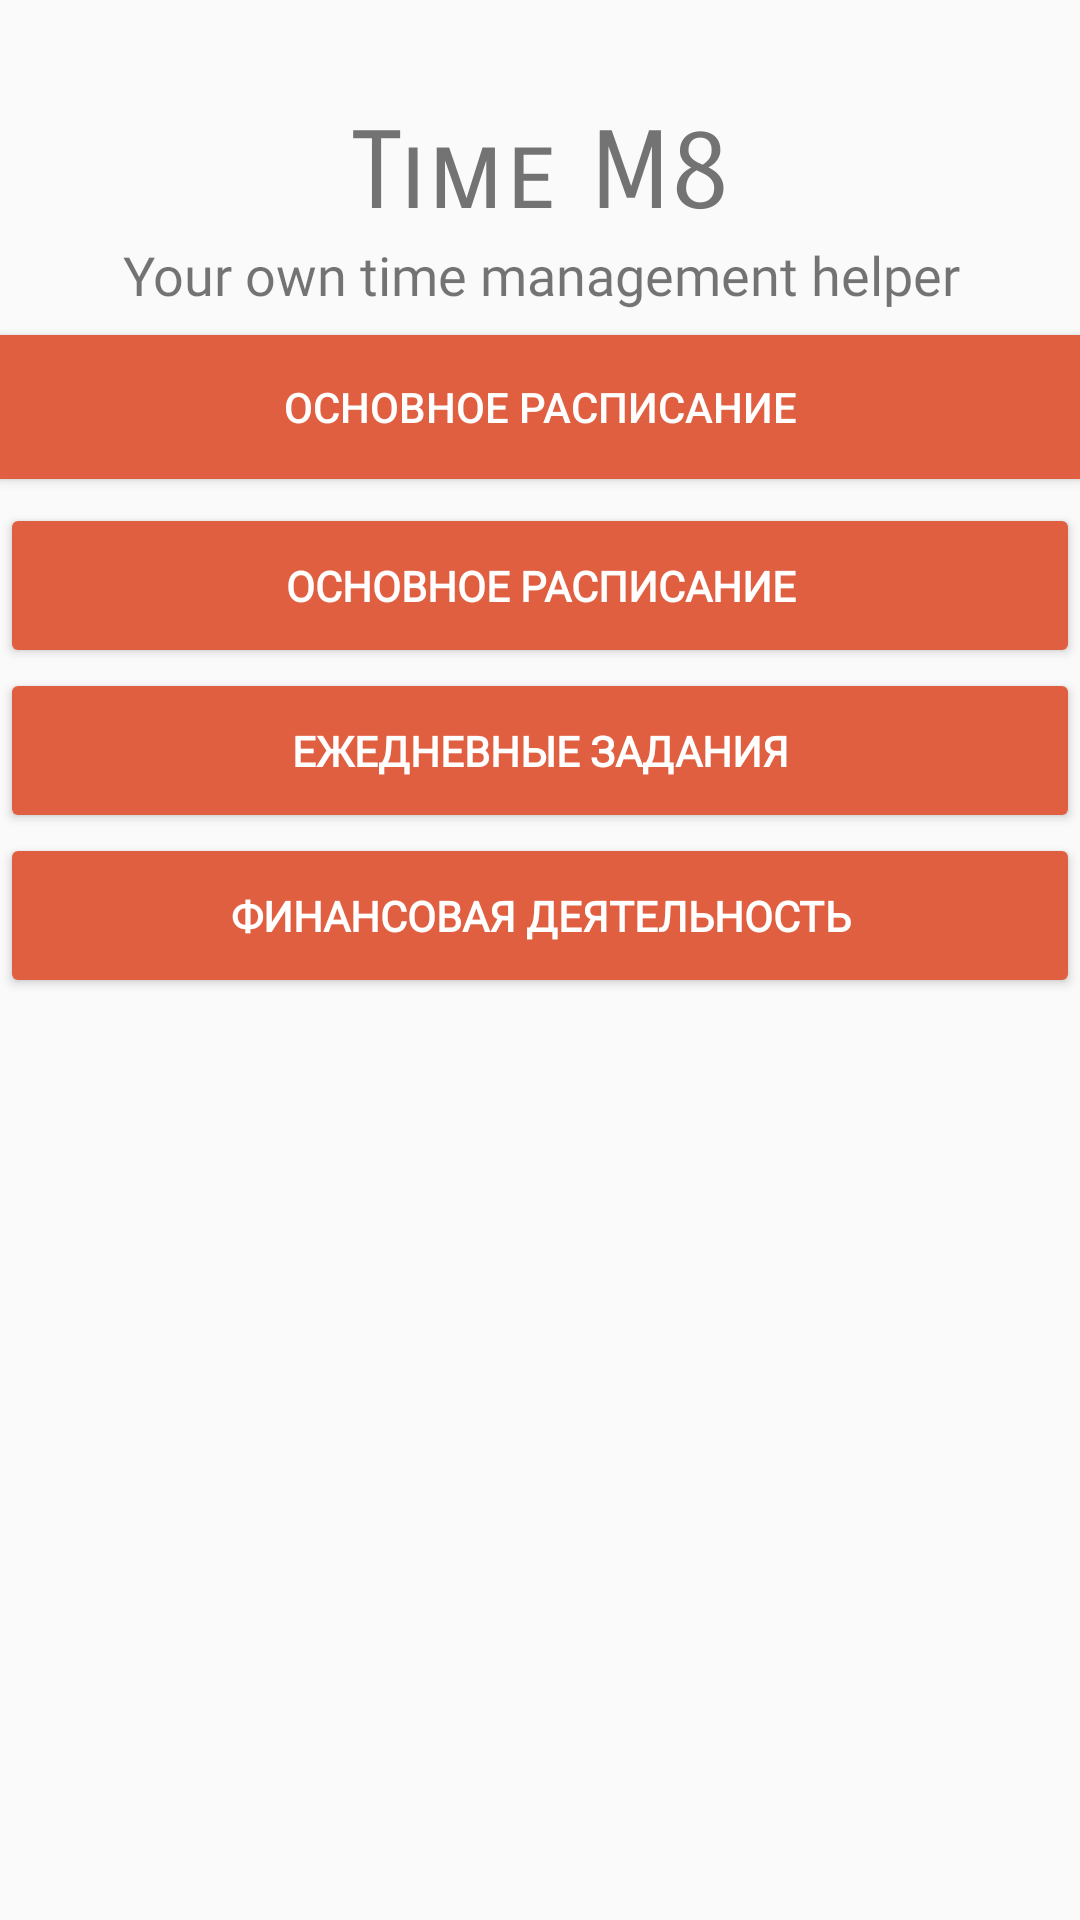

Write the Android layout XML for this screen, with the resource values it uses.
<!-- AndroidManifest.xml: application theme AppTheme -->
<!-- res/layout/activity_main.xml -->
<?xml version="1.0" encoding="utf-8"?>
<android.support.constraint.ConstraintLayout xmlns:android="http://schemas.android.com/apk/res/android"
    xmlns:app="http://schemas.android.com/apk/res-auto"
    xmlns:fbutton="http://schemas.android.com/apk/res-auto"
    xmlns:tools="http://schemas.android.com/tools"
    android:layout_width="match_parent"
    android:layout_height="match_parent"
    tools:context=".MainActivity">

    <android.support.v4.widget.NestedScrollView
        android:layout_width="match_parent"
        android:layout_height="match_parent">

        <android.support.constraint.ConstraintLayout xmlns:app="http://schemas.android.com/apk/res-auto"
            xmlns:tools="http://schemas.android.com/tools"
            android:id="@+id/mainCons"
            android:layout_width="match_parent"
            android:layout_height="match_parent"
            tools:context=".MainDailySchedule">

            <Button
                android:id="@+id/dailyTasksBtn"
                style="@style/Widget.AppCompat.Button.Colored"
                android:layout_width="match_parent"
                android:layout_height="55dp"
                android:fontFamily="@font/rubik"
                android:text="@string/main_daily_btn"
                android:textColor="@android:color/white"
                android:textStyle="bold"
                android:theme="@style/Main.Button"
                app:layout_constraintEnd_toEndOf="parent"
                app:layout_constraintHorizontal_bias="0.0"
                app:layout_constraintStart_toStartOf="parent"
                app:layout_constraintTop_toBottomOf="@+id/MainScheduleBtnEd" />

            <Button
                android:id="@+id/MainScheduleBtn"
                android:layout_width="0dp"
                android:layout_height="wrap_content"
                android:layout_marginTop="8dp"
                android:background="?attr/colorPrimary"
                android:text="@string/main_main_btn"
                android:textColor="@android:color/white"
                app:layout_constraintEnd_toEndOf="parent"
                app:layout_constraintHorizontal_bias="0.0"
                app:layout_constraintStart_toStartOf="parent"
                app:layout_constraintTop_toBottomOf="@+id/rowDailyName" />

            <Button
                android:id="@+id/MainScheduleBtnEd"
                style="@style/Widget.AppCompat.Button.Colored"
                android:layout_width="match_parent"
                android:layout_height="55dp"
                android:layout_marginTop="8dp"
                android:fontFamily="@font/rubik"
                android:text="@string/main_main_editable_btn"
                android:textAllCaps="true"
                android:textColor="@android:color/white"
                android:textStyle="bold"
                android:theme="@style/Main.Button"
                app:layout_constraintEnd_toEndOf="parent"
                app:layout_constraintHorizontal_bias="0.0"
                app:layout_constraintStart_toStartOf="parent"
                app:layout_constraintTop_toBottomOf="@+id/MainScheduleBtn" />

            <TextView
                android:id="@+id/MainText"
                android:layout_width="wrap_content"
                android:layout_height="0dp"
                android:layout_marginStart="8dp"
                android:layout_marginTop="36dp"
                android:layout_marginEnd="8dp"
                android:fontFamily="sans-serif-smallcaps"
                android:text="@string/time_m8"
                android:textColor="@color/Txt"
                android:textSize="36sp"
                app:layout_constraintEnd_toEndOf="parent"
                app:layout_constraintStart_toStartOf="parent"
                app:layout_constraintTop_toTopOf="parent" />

            <TextView
                android:id="@+id/rowDailyName"
                android:layout_width="wrap_content"
                android:layout_height="wrap_content"
                android:fontFamily="@font/rubik_light"
                android:text="@string/your_own_time_management_helper"
                android:textAlignment="center"
                android:textSize="18sp"
                app:layout_constraintEnd_toEndOf="@+id/MainText"
                app:layout_constraintStart_toStartOf="@+id/MainText"
                app:layout_constraintTop_toBottomOf="@+id/MainText" />

            <Button
                android:id="@+id/financeButton"
                style="@style/Widget.AppCompat.Button.Colored"
                android:layout_width="match_parent"
                android:layout_height="55dp"
                android:fontFamily="@font/rubik"
                android:padding="0dp"
                android:text="@string/main_fin_btn"
                android:textColor="@android:color/white"
                android:textStyle="bold"
                android:theme="@style/Main.Button"
                app:layout_constraintEnd_toEndOf="parent"
                app:layout_constraintHorizontal_bias="0.0"
                app:layout_constraintStart_toStartOf="parent"
                app:layout_constraintTop_toBottomOf="@+id/dailyTasksBtn" />


        </android.support.constraint.ConstraintLayout>
    </android.support.v4.widget.NestedScrollView>
</android.support.constraint.ConstraintLayout>
<!-- resources referenced by this layout -->
<resources>
  <color name="Txt">#737373</color>
  <string name="main_daily_btn">ежедневные задания</string>
  <string name="main_fin_btn">Финансовая деятельность</string>
  <string name="main_main_btn">Основное расписание</string>
  <string name="main_main_editable_btn">Основное расписание</string>
  <string name="time_m8">Time M8</string>
  <string name="your_own_time_management_helper">Your own time management helper</string>
  <style name="Main.Button" parent="ThemeOverlay.AppCompat">
          <item name="colorAccent">?attr/colorPrimary</item>
      </style>
  <style name="AppTheme" parent="Theme.AppCompat.Light.DarkActionBar">
          <item name="colorPrimary">@color/colorPrimary</item>
          <item name="colorPrimaryDark">@color/colorPrimaryDark</item>
          <item name="colorAccent">@color/colorAccent</item>
      </style>
  <color name="colorPrimary">#e15f41</color>
  <color name="colorPrimaryDark">#a92e17</color>
  <color name="colorAccent">#ff906d</color>
</resources>
